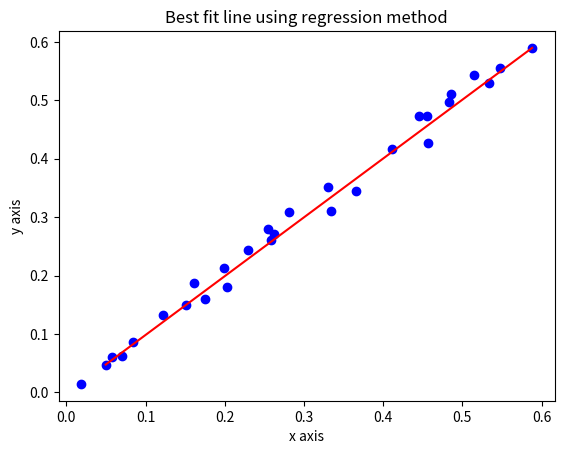

Write Python code to recreate this figure.
import matplotlib.pyplot as plt
import numpy as np

x_arr =[]
y_arr =[]
for i in range(1,30):
    x_arr.append(np.random.uniform(i/50-0.05,i/50+0.05))
    y_arr.append(np.random.uniform(x_arr[i-1]+0.03,x_arr[i-1]-0.03))
x_new = np.linspace(x_arr[0],x_arr[-1],100)
y_new = np.array([y_arr[0]+(y_arr[0]-y_arr[-1])*(i-x_arr[0])/(x_arr[0]-x_arr[-1]) for i in x_new])
for i in range(len(x_arr)):
    plt.plot(x_arr[i],y_arr[i],marker="o",color = 'blue')
plt.plot(x_new,y_new,color='red')



plt.title("Best fit line using regression method")
plt.xlabel('x axis')
plt.ylabel("y axis")
plt.show()